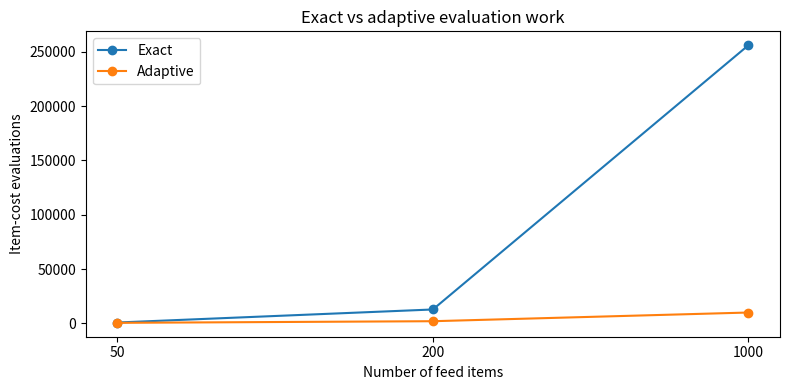

Recreate this plot in Python.
from pathlib import Path
import random
import csv
import matplotlib.pyplot as plt

OUT = Path("B3_Exact_vs_Approximate_UI")
(OUT / "results").mkdir(parents=True, exist_ok=True)
(OUT / "graphs").mkdir(parents=True, exist_ok=True)
(OUT / "reports").mkdir(parents=True, exist_ok=True)

def make_instance(seed, count, levels, cache_sizes, lam):
    rng = random.Random(seed)
    workload = [rng.choice([2, 3, 4, 6, 8]) for _ in range(count)]
    return workload, levels, cache_sizes, lam

def cost(quality, cache, workload, lam):
    frame_drops = 0.0
    energy = 0.0
    n = len(workload)
    for i, weight in enumerate(workload):
        hit_rate = min(1.0, cache / (1 + (i * 7) % 6))
        frame_time = weight * quality * (1.6 - 0.6 * hit_rate)
        if frame_time > 16:
            frame_drops += (frame_time - 16) / 4
        energy += quality * quality * (1 - 0.5 * hit_rate) + 0.15 * cache * cache
    return frame_drops + lam * energy + n * 0.6 / quality

def exact_search(workload, levels, cache_sizes, lam):
    best = None
    configurations_evaluated = 0
    item_evaluations = 0
    for quality in range(1, levels + 1):
        for cache in range(1, cache_sizes + 1):
            configurations_evaluated += 1
            item_evaluations += len(workload)
            value = cost(quality, cache, workload, lam)
            candidate = (value, quality, cache)
            if best is None or candidate < best:
                best = candidate
    return best, configurations_evaluated, item_evaluations

def greedy_search(workload, levels, cache_sizes, lam, start=None):
    quality, cache = start or (min(2, levels), min(2, cache_sizes))
    current = cost(quality, cache, workload, lam)
    evaluations = 1
    item_evaluations = len(workload)
    quality_changes = 0
    cache_evictions = 0
    path = [(quality, cache, round(current, 4))]

    while True:
        neighbours = [
            (quality + dq, cache + dc)
            for dq, dc in [(-1, 0), (1, 0), (0, -1), (0, 1)]
            if 1 <= quality + dq <= levels and 1 <= cache + dc <= cache_sizes
        ]
        scored = []
        for q, c in neighbours:
            scored.append((cost(q, c, workload, lam), q, c))
            evaluations += 1
            item_evaluations += len(workload)

        value, new_quality, new_cache = min(scored)
        if value < current - 1e-9:
            if new_quality != quality:
                quality_changes += 1
            if new_cache < cache:
                cache_evictions += cache - new_cache
            quality, cache, current = new_quality, new_cache, value
            path.append((quality, cache, round(current, 4)))
        else:
            break

    return (current, quality, cache), evaluations, item_evaluations, quality_changes, cache_evictions, path

def write_csv(path, rows):
    with open(path, "w", newline="") as f:
        writer = csv.DictWriter(f, fieldnames=list(rows[0].keys()))
        writer.writeheader()
        writer.writerows(rows)

def main():
    small_rows = []
    for seed, lam in [(1, 0.3), (2, 1.0), (3, 0.05)]:
        workload, levels, cache_sizes, lam = make_instance(seed, 10, 4, 4, lam)
        exact, exact_evals, exact_items = exact_search(workload, levels, cache_sizes, lam)
        approx, approx_evals, approx_items, q_changes, evictions, path = greedy_search(
            workload, levels, cache_sizes, lam
        )
        small_rows.append({
            "seed": seed, "lambda": lam, "exact_cost": round(exact[0], 4),
            "exact_quality": exact[1], "exact_cache": exact[2],
            "approx_cost": round(approx[0], 4), "approx_quality": approx[1],
            "approx_cache": approx[2], "match": abs(exact[0] - approx[0]) < 1e-9,
            "exact_configurations": exact_evals, "approx_evaluations": approx_evals,
            "quality_changes": q_changes, "cache_evictions": evictions
        })

    # Deliberate counterexample required by B3.2: seed 2, lambda 0.1.
    workload, levels, cache_sizes, lam = make_instance(2, 10, 4, 4, 0.1)
    exact, exact_evals, exact_items = exact_search(workload, levels, cache_sizes, lam)
    approx, approx_evals, approx_items, q_changes, evictions, path = greedy_search(
        workload, levels, cache_sizes, lam
    )
    counterexample = {
        "seed": 2, "lambda": 0.1,
        "exact_cost": round(exact[0], 4), "exact_quality": exact[1], "exact_cache": exact[2],
        "approx_cost": round(approx[0], 4), "approx_quality": approx[1], "approx_cache": approx[2],
        "path": str(path), "evaluations": approx_evals
    }

    scaling_rows = []
    for count, levels, cache_sizes in [(50, 4, 4), (200, 8, 8), (1000, 16, 16)]:
        workload, levels, cache_sizes, lam = make_instance(7, count, levels, cache_sizes, 0.3)
        exact, exact_evals, exact_items = exact_search(workload, levels, cache_sizes, lam)
        approx, approx_evals, approx_items, q_changes, evictions, path = greedy_search(
            workload, levels, cache_sizes, lam
        )
        scaling_rows.append({
            "items": count, "quality_levels": levels, "cache_sizes": cache_sizes,
            "exact_configurations_evaluated": exact_evals,
            "exact_item_evaluations": exact_items,
            "adaptive_configurations_evaluated": approx_evals,
            "adaptive_item_evaluations": approx_items,
            "quality_changes": q_changes, "cache_evictions": evictions,
            "adaptive_to_exact_cost_ratio": round(approx[0] / exact[0], 4)
        })

    write_csv(OUT / "results" / "small_instance_comparison.csv", small_rows)
    write_csv(OUT / "results" / "scalability.csv", scaling_rows)
    write_csv(OUT / "results" / "counterexample.csv", [counterexample])

    fig, ax = plt.subplots(figsize=(8, 4))
    x = [str(row["items"]) for row in scaling_rows]
    ax.plot(x, [row["exact_item_evaluations"] for row in scaling_rows], marker="o", label="Exact")
    ax.plot(x, [row["adaptive_item_evaluations"] for row in scaling_rows], marker="o", label="Adaptive")
    ax.set_xlabel("Number of feed items")
    ax.set_ylabel("Item-cost evaluations")
    ax.set_title("Exact vs adaptive evaluation work")
    ax.legend()
    fig.tight_layout()
    fig.savefig(OUT / "graphs" / "evaluation_scalability.png", dpi=160)
    plt.show()

    report = [
        "B3 – EXACT VS APPROXIMATE FEED OPTIMISATION",
        "",
        "Small-instance comparison:",
        str(small_rows),
        "",
        "Counterexample:",
        str(counterexample),
        "",
        "Adaptive path:",
        "The greedy search changes one coordinate at a time and stops when no orthogonal neighbour improves cost.",
        "For seed 2 and lambda 0.1 it moves from (2,2) to (2,3), then stops at a local minimum.",
        "The exact optimum is (1,1), which requires a diagonal combination of changes.",
        "",
        "Scaling:",
        str(scaling_rows),
        "",
        "Trade-off:",
        "Exact search guarantees the best configuration within the enumerated finite search space, but evaluates every configuration.",
        "Greedy search evaluates fewer configurations and can react quickly, but has no global optimality guarantee.",
        "A live scrolling feed can accept a near-optimal adaptive configuration to protect frame responsiveness."
    ]
    (OUT / "reports" / "feed_optimization_report.txt").write_text("\n".join(report))
    print("\nB3 – SMALL INSTANCES")
    for row in small_rows:
        print(row)
    print("\nCOUNTEREXAMPLE")
    print(counterexample)
    print("\nSCALABILITY")
    for row in scaling_rows:
        print(row)
    print("\nSaved CSVs, graph and report in", OUT)

if __name__ == "__main__":
    main()
